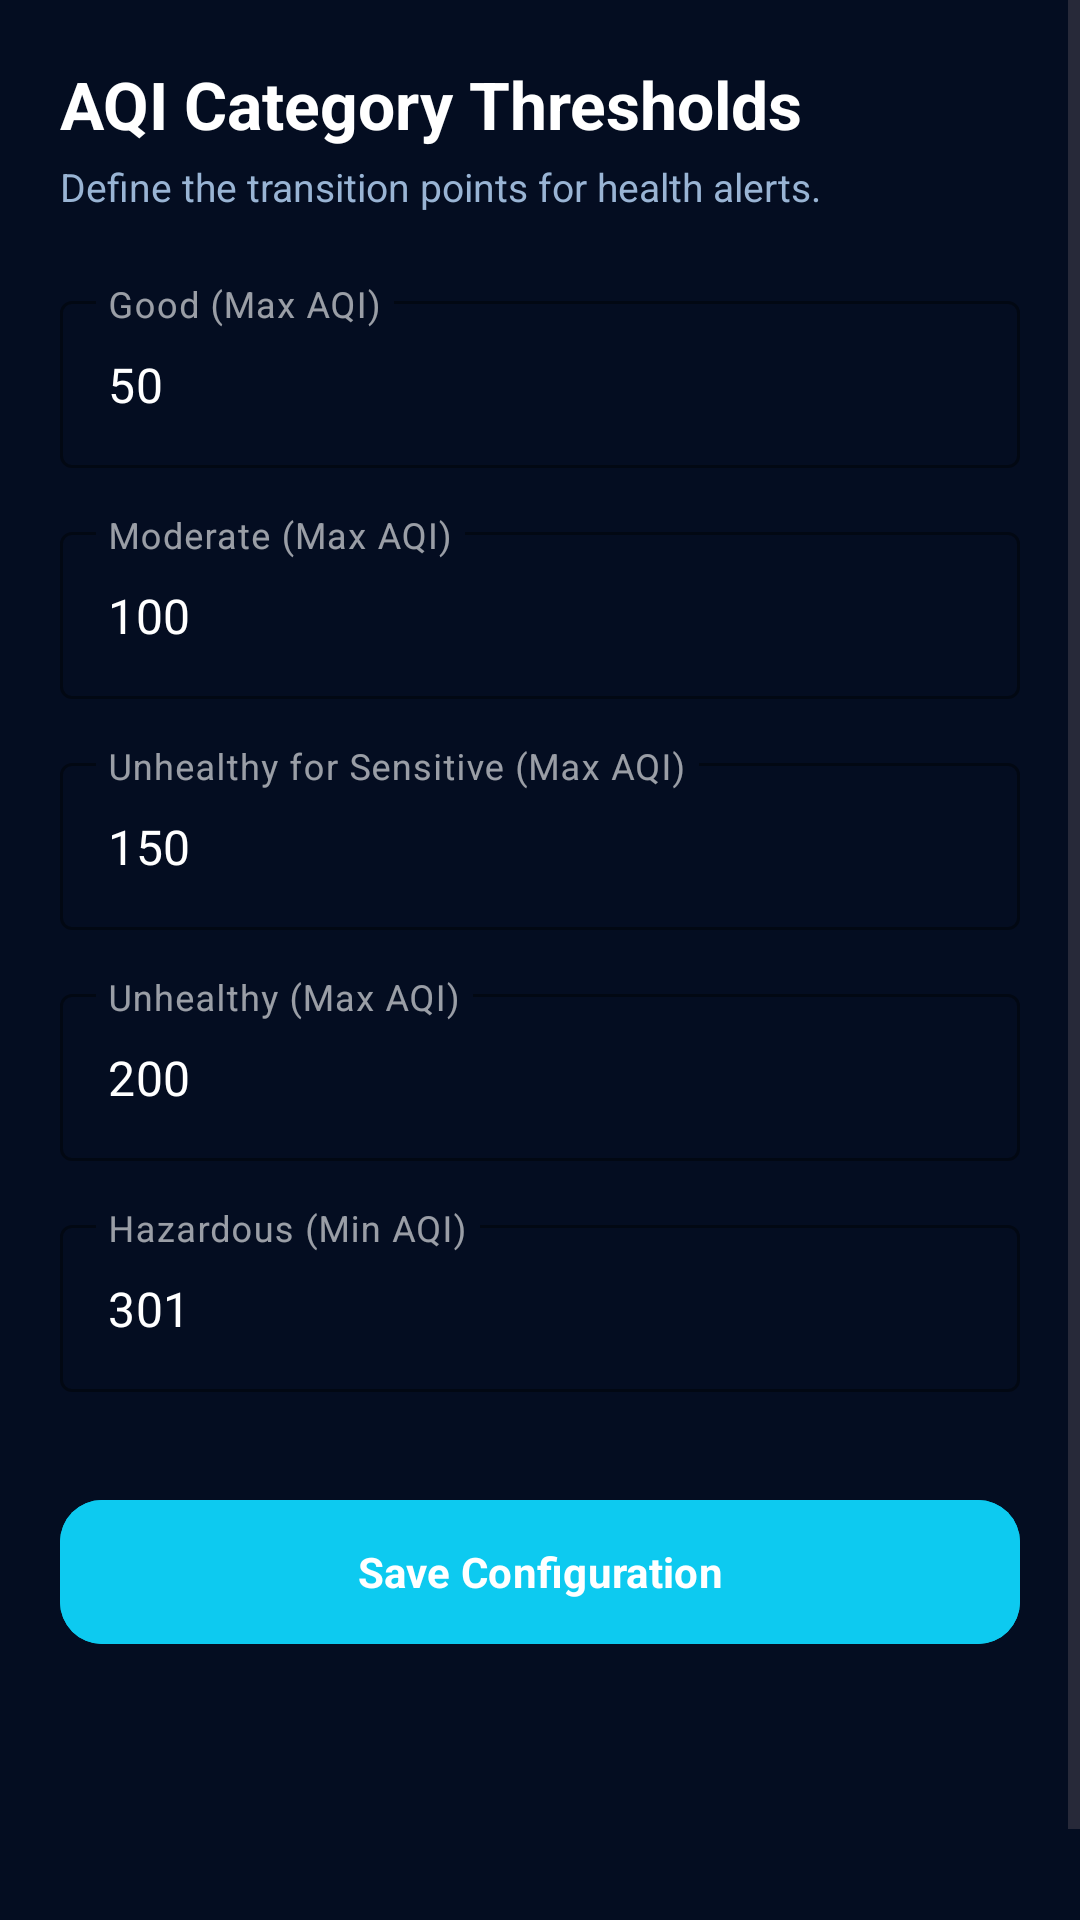

Reconstruct the res/layout file that produces this screen, plus the resources it refers to.
<!-- AndroidManifest.xml: application theme Theme.AirQuiltyMeter -->
<!-- res/layout/fragment_admin_thresholds.xml -->
<?xml version="1.0" encoding="utf-8"?>
<ScrollView
    xmlns:android="http://schemas.android.com/apk/res/android"
    xmlns:app="http://schemas.android.com/apk/res-auto"
    android:layout_width="match_parent"
    android:layout_height="match_parent"
    android:background="@color/color_background">

    <LinearLayout
        android:layout_width="match_parent"
        android:layout_height="wrap_content"
        android:orientation="vertical"
        android:padding="20dp">

        <TextView
            android:layout_width="wrap_content"
            android:layout_height="wrap_content"
            android:text="AQI Category Thresholds"
            android:textColor="@color/white"
            android:textSize="22sp"
            android:textStyle="bold"
            android:layout_marginBottom="4dp" />

        <TextView
            android:layout_width="wrap_content"
            android:layout_height="wrap_content"
            android:text="Define the transition points for health alerts."
            android:textColor="@color/color_text_secondary"
            android:textSize="13sp"
            android:layout_marginBottom="24dp" />

        
        <com.google.android.material.textfield.TextInputLayout
            android:layout_width="match_parent"
            android:layout_height="wrap_content"
            android:hint="Good (Max AQI)"
            style="@style/Widget.MaterialComponents.TextInputLayout.OutlinedBox"
            app:boxStrokeColor="@color/aqi_good"
            app:hintTextColor="@color/aqi_good"
            android:layout_marginBottom="16dp">
            <com.google.android.material.textfield.TextInputEditText
                android:id="@+id/et_threshold_good"
                android:layout_width="match_parent"
                android:layout_height="wrap_content"
                android:text="50"
                android:inputType="number"
                android:textColor="@color/white" />
        </com.google.android.material.textfield.TextInputLayout>

        
        <com.google.android.material.textfield.TextInputLayout
            android:layout_width="match_parent"
            android:layout_height="wrap_content"
            android:hint="Moderate (Max AQI)"
            style="@style/Widget.MaterialComponents.TextInputLayout.OutlinedBox"
            app:boxStrokeColor="@color/aqi_moderate"
            app:hintTextColor="@color/aqi_moderate"
            android:layout_marginBottom="16dp">
            <com.google.android.material.textfield.TextInputEditText
                android:id="@+id/et_threshold_moderate"
                android:layout_width="match_parent"
                android:layout_height="wrap_content"
                android:text="100"
                android:inputType="number"
                android:textColor="@color/white" />
        </com.google.android.material.textfield.TextInputLayout>

        
        <com.google.android.material.textfield.TextInputLayout
            android:layout_width="match_parent"
            android:layout_height="wrap_content"
            android:hint="Unhealthy for Sensitive (Max AQI)"
            style="@style/Widget.MaterialComponents.TextInputLayout.OutlinedBox"
            app:boxStrokeColor="@color/aqi_unhealthy"
            app:hintTextColor="@color/aqi_unhealthy"
            android:layout_marginBottom="16dp">
            <com.google.android.material.textfield.TextInputEditText
                android:id="@+id/et_threshold_sensitive"
                android:layout_width="match_parent"
                android:layout_height="wrap_content"
                android:text="150"
                android:inputType="number"
                android:textColor="@color/white" />
        </com.google.android.material.textfield.TextInputLayout>

        
        <com.google.android.material.textfield.TextInputLayout
            android:layout_width="match_parent"
            android:layout_height="wrap_content"
            android:hint="Unhealthy (Max AQI)"
            style="@style/Widget.MaterialComponents.TextInputLayout.OutlinedBox"
            app:boxStrokeColor="@color/aqi_very_unhealthy"
            app:hintTextColor="@color/aqi_very_unhealthy"
            android:layout_marginBottom="16dp">
            <com.google.android.material.textfield.TextInputEditText
                android:id="@+id/et_threshold_unhealthy"
                android:layout_width="match_parent"
                android:layout_height="wrap_content"
                android:text="200"
                android:inputType="number"
                android:textColor="@color/white" />
        </com.google.android.material.textfield.TextInputLayout>

        
        <com.google.android.material.textfield.TextInputLayout
            android:layout_width="match_parent"
            android:layout_height="wrap_content"
            android:hint="Hazardous (Min AQI)"
            style="@style/Widget.MaterialComponents.TextInputLayout.OutlinedBox"
            app:boxStrokeColor="@color/aqi_hazardous"
            app:hintTextColor="@color/aqi_hazardous"
            android:layout_marginBottom="32dp">
            <com.google.android.material.textfield.TextInputEditText
                android:id="@+id/et_threshold_hazardous"
                android:layout_width="match_parent"
                android:layout_height="wrap_content"
                android:text="301"
                android:inputType="number"
                android:textColor="@color/white" />
        </com.google.android.material.textfield.TextInputLayout>

        <com.google.android.material.button.MaterialButton
            android:id="@+id/btn_save_thresholds"
            android:layout_width="match_parent"
            android:layout_height="56dp"
            android:text="Save Configuration"
            app:cornerRadius="14dp"
            android:backgroundTint="@color/color_secondary"
            android:textColor="@color/white"
            android:textStyle="bold" />

        <Space android:layout_width="match_parent" android:layout_height="100dp" />

    </LinearLayout>
</ScrollView>
<!-- resources referenced by this layout -->
<resources>
  <color name="aqi_good">#00E400</color>
  <color name="aqi_hazardous">#7E0023</color>
  <color name="aqi_moderate">#FFFF00</color>
  <color name="aqi_unhealthy">#FF0000</color>
  <color name="aqi_very_unhealthy">#8F3F97</color>
  <color name="color_background">#040D21</color>
  <color name="color_secondary">#0DCAF0</color>
  <color name="color_text_secondary">#99B4D4</color>
  <color name="white">#FFFFFF</color>
  <style name="Theme.AirQuiltyMeter" parent="Base.Theme.AirQuiltyMeter" />
  <style name="Base.Theme.AirQuiltyMeter" parent="Theme.Material3.DayNight.NoActionBar">
          <item name="colorPrimary">@color/color_primary</item>
          <item name="colorPrimaryVariant">@color/color_primary_variant</item>
          <item name="colorOnPrimary">@color/color_on_primary</item>
          <item name="colorSecondary">@color/color_secondary</item>
          <item name="colorSecondaryVariant">@color/color_secondary_variant</item>
          <item name="colorOnSecondary">@color/color_on_secondary</item>
          <item name="android:colorBackground">@color/color_background</item>
          <item name="colorSurface">@color/color_surface</item>
          <item name="colorOnSurface">@color/color_on_surface</item>
          <item name="colorError">@color/color_error</item>
          <item name="colorOnError">@color/color_on_error</item>
          <item name="android:statusBarColor">@color/color_status_bar</item>
          <item name="android:navigationBarColor">@color/color_background</item>
          <item name="android:windowLightStatusBar" tools:targetApi="m">false</item>
          <item name="android:fontFamily">sans-serif</item>
      </style>
  <color name="color_primary">#6C63FF</color>
  <color name="color_primary_variant">#5A54D4</color>
  <color name="color_on_primary">#FFFFFF</color>
  <color name="color_secondary_variant">#00A8CC</color>
  <color name="color_on_secondary">#000000</color>
  <color name="color_surface">#0B1638</color>
  <color name="color_on_surface">#FFFFFF</color>
  <color name="color_error">#FF5252</color>
  <color name="color_on_error">#FFFFFF</color>
  <color name="color_status_bar">#040D21</color>
</resources>
